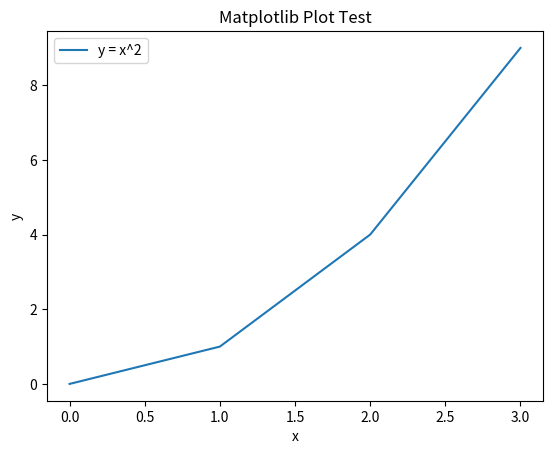

The matplotlib source for this figure:
import matplotlib.pyplot as plt
import os

print("Running subtest_matplotlib.py...")

x = [0, 1, 2, 3]
y = [0, 1, 4, 9]

plt.figure()
plt.plot(x, y, label="y = x^2")
plt.title("Matplotlib Plot Test")
plt.xlabel("x")
plt.ylabel("y")
plt.legend()

filename = "matplotlib_test.png"
plt.savefig(filename, dpi=120)
plt.close()

assert os.path.exists(filename)
size_kb = os.path.getsize(filename) // 1024
print(f"matplotlib test passed. Plot saved to {filename} ({size_kb} KB)")
